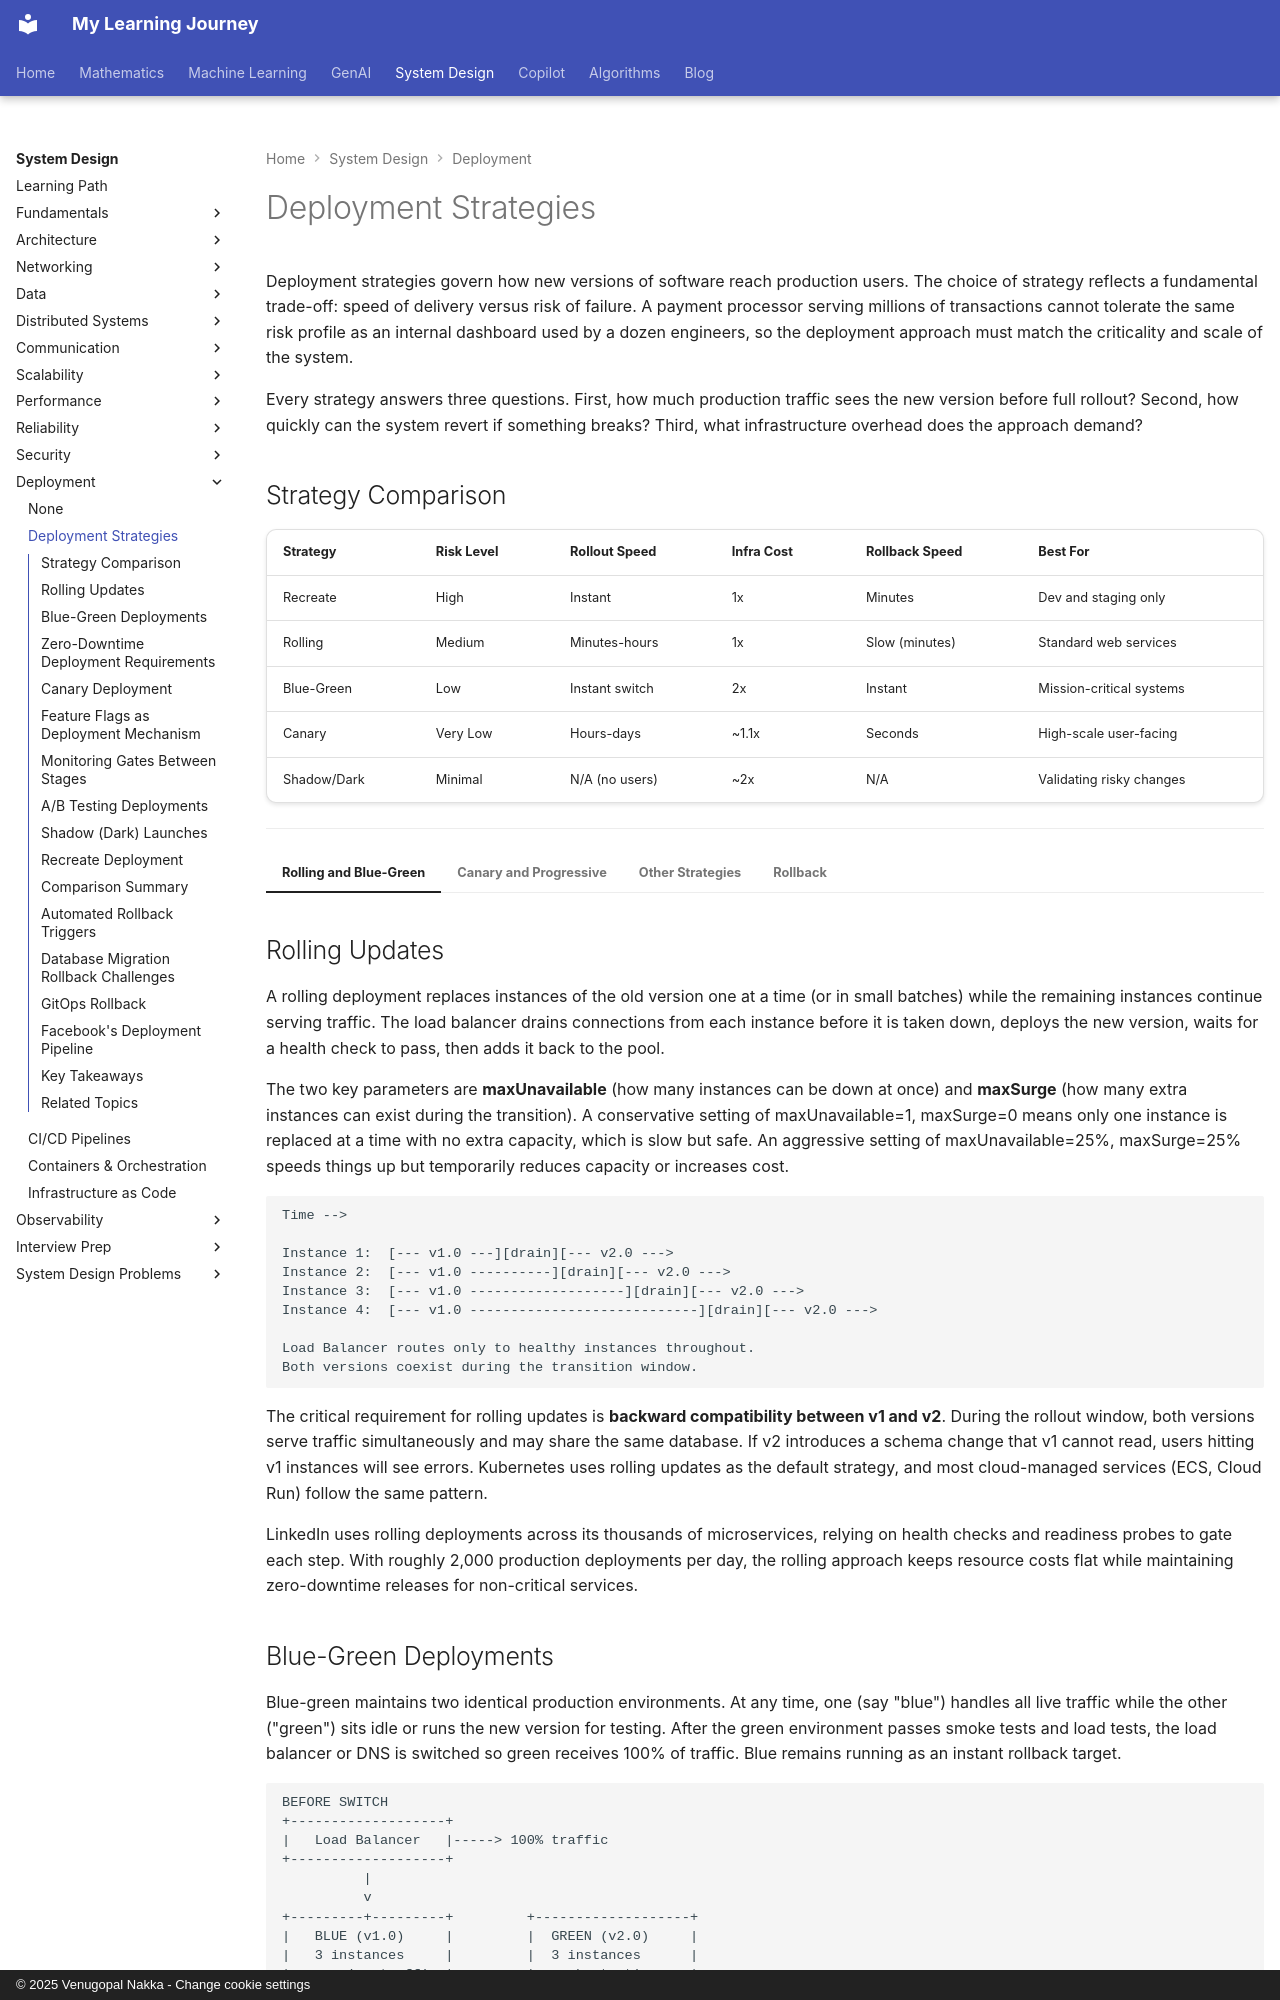

repository: nvgr-GenAI/my-learning · page: system-design/deployment/strategies/index.html · generator: mkdocs · copyright: © 2025 Venugopal Nakka - Change cookie settings

# Deployment Strategies

Deployment strategies govern how new versions of software reach production users. The
choice of strategy reflects a fundamental trade-off: speed of delivery versus risk of
failure. A payment processor serving millions of transactions cannot tolerate the same
risk profile as an internal dashboard used by a dozen engineers, so the deployment
approach must match the criticality and scale of the system.

Every strategy answers three questions. First, how much production traffic sees the new
version before full rollout? Second, how quickly can the system revert if something
breaks? Third, what infrastructure overhead does the approach demand?
